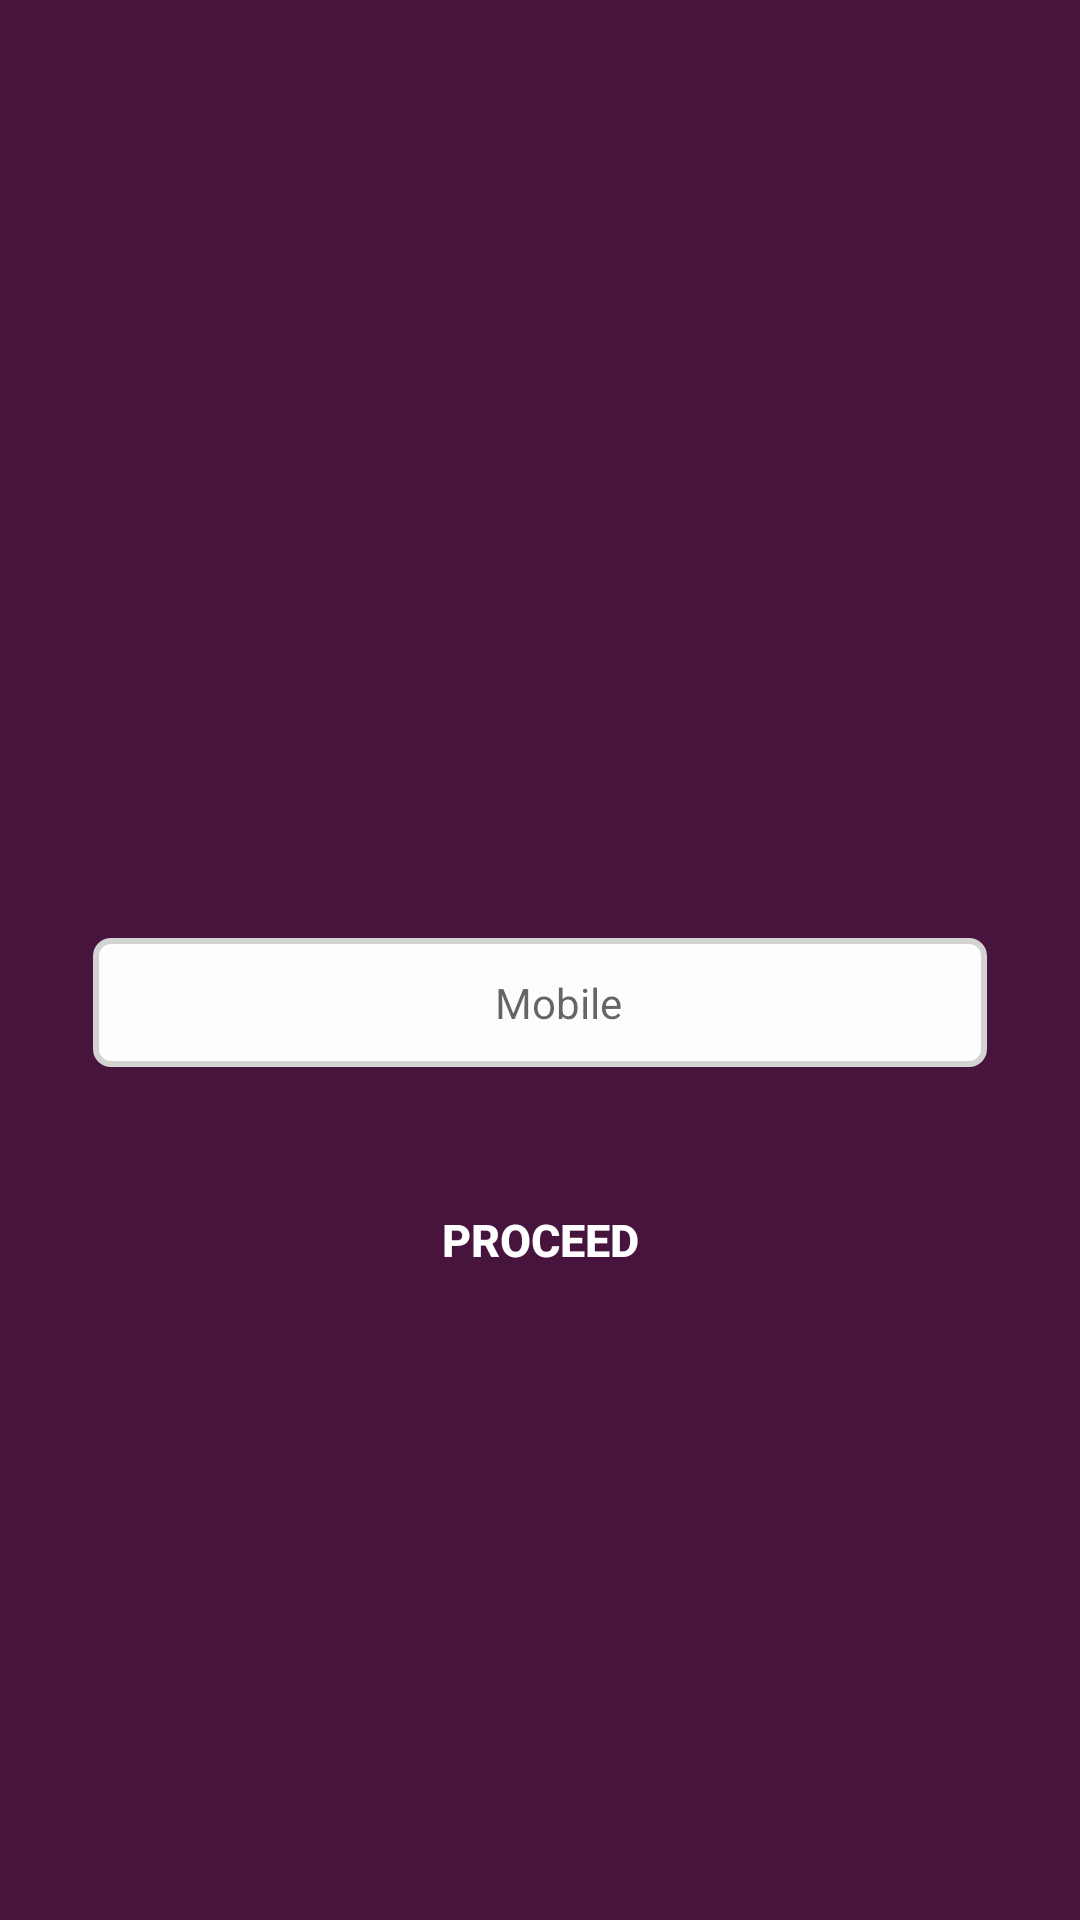

This screen was rendered from an Android layout file. Write that file and the resources it references.
<!-- AndroidManifest.xml: application theme AppTheme -->
<!-- res/layout/login.xml -->
<?xml version="1.0" encoding="utf-8"?>
<RelativeLayout xmlns:android="http://schemas.android.com/apk/res/android"
    xmlns:tools="http://schemas.android.com/tools"
    android:id="@+id/activity_main"
    android:layout_width="match_parent"
    android:layout_height="match_parent"
    android:background="#47143d">

    <ImageView
        android:layout_width="200dp"
        android:layout_height="200dp"
        android:layout_centerHorizontal="true"
        android:layout_marginTop="30dp"
        android:background="@drawable/login_icon" />


    <RelativeLayout
        android:layout_width="match_parent"
        android:layout_height="wrap_content"
        android:layout_centerInParent="true">


        <TextView
            android:id="@+id/signUpText"
            android:layout_width="wrap_content"
            android:layout_height="wrap_content"
            android:layout_centerHorizontal="true"
            android:text="Welcome"
            android:textColor="@color/white"
            android:visibility="invisible"
            android:textSize="40dp"
            android:textStyle="normal" />

        <RelativeLayout
            android:id="@+id/rl1"
            android:layout_width="match_parent"
            android:layout_height="wrap_content"
            android:layout_below="@+id/signUpText"
            android:layout_marginTop="50dp"
            android:paddingLeft="15dp"
            android:paddingRight="15dp">

            <TextView
                android:id="@+id/label"
                android:layout_width="wrap_content"
                android:layout_height="wrap_content"
                android:layout_alignParentLeft="true"
                android:layout_centerVertical="true"
                android:layout_marginRight="10dp"
                android:text="Mobile Number"
                android:textSize="14dp"
                android:textStyle="bold"
                android:visibility="gone" />


            <EditText
                android:id="@+id/mobileNum"
                android:layout_width="match_parent"
                android:layout_height="wrap_content"
                android:layout_centerHorizontal="true"
                android:layout_marginLeft="16dp"
                android:layout_marginRight="16dp"
                android:layout_toRightOf="@+id/label"
                android:background="@drawable/edit_background"
                android:drawablePadding="10dp"
                android:ems="10"
                android:gravity="center"
                android:hint="Mobile"
                android:inputType="number"
                android:maxLength="10"
                android:paddingLeft="12dp"
                android:singleLine="true"
                android:textColor="#000000"
                android:textSize="14sp" />
        </RelativeLayout>

        <Button
            android:id="@+id/ProceedButton"
            android:layout_width="150dp"
            android:layout_height="35dp"
            android:layout_below="@+id/rl1"
            android:layout_centerHorizontal="true"
            android:layout_marginTop="40dp"
            android:background="@drawable/signupbutton"
            android:gravity="center"
            android:onClick="proceed"
            android:text="Proceed"
            android:textColor="#ffffff"
            android:textSize="15dp"
            android:textStyle="bold" />

    </RelativeLayout>
</RelativeLayout>
<!-- resources referenced by this layout -->
<resources>
  <color name="white">#ffffff</color>
  <!-- drawable edit_background (drawable) -->
  <shape xmlns:android="http://schemas.android.com/apk/res/android"
      android:shape="rectangle" >
      
      <stroke android:color="#D3D3D3" android:width="2dp"/>
      <padding android:top="12dp"
          android:bottom="12dp"/>
      <solid android:color="#fdfdfd"/>
      <corners android:radius="5dp"/>
      
  </shape>
  <style name="AppTheme" parent="Theme.AppCompat.Light.DarkActionBar">
          
          <item name="colorPrimary">@color/colorPrimary</item>
          <item name="colorPrimaryDark">@color/colorPrimaryDark</item>
          <item name="colorAccent">@color/colorAccent</item>
          <item name="windowActionBar">false</item>
          <item name="windowNoTitle">true</item>
      </style>
  <color name="colorPrimary">#46143c</color>
  <color name="colorPrimaryDark">#46143c</color>
  <color name="colorAccent">#46143c</color>
</resources>
